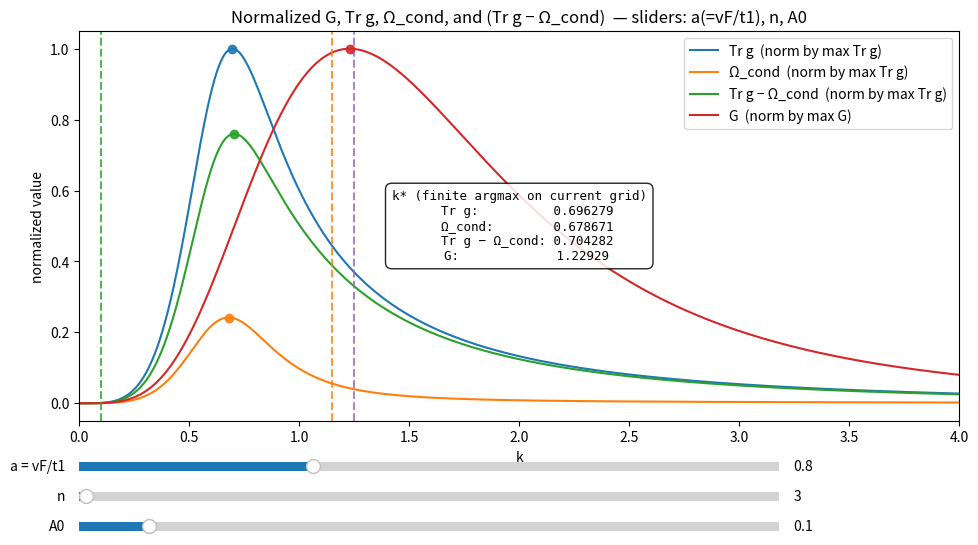

This chart was generated by the following Python code:
import numpy as np
import matplotlib.pyplot as plt
from matplotlib.widgets import Slider

# ------------------ constants you can tweak ------------------
t1 = 355.16
V  = 60.0
# -------------------------------------------------------------

def N_of_x(x, a, n, eps=1e-8):
    ax = a * x
    ax_abs = np.abs(ax)
    with np.errstate(divide='ignore', invalid='ignore', over='ignore'):
        log_pow = 2.0 * n * np.log(ax_abs)
        pow_term = np.exp(log_pow)        # (|ax|)^(2n)
        num = pow_term - 1.0
        den = (a**2) * (x**2) - 1.0
        N2 = num / den
    # removable limit at ax -> 1: N^2 -> n
    mask = np.isfinite(ax) & (np.abs(ax - 1.0) < eps)
    N2 = np.where(mask, float(n), N2)
    with np.errstate(invalid='ignore'):
        N = np.sqrt(N2)
    return N

def F_of_k(k, a, n):
    N = N_of_x(k, a, n)
    with np.errstate(divide='ignore', invalid='ignore', over='ignore'):
        return - t1 * (a * k)**n / (N**2)

def M_of_k(k, a, n, eps=1e-8):
    ak = a * k
    ak2 = ak**2
    ak2n = ak**(2*n)
    num = (n - 1) * ak**(2*n + 2) + ak2 - n * ak2n
    den = (1.0 - ak2) * (1.0 - ak2n)
    with np.errstate(divide='ignore', invalid='ignore', over='ignore'):
        frac = num / den
    # guard near ak≈1
    mask = np.isfinite(ak) & (np.abs(ak - 1.0) < eps)
    if np.any(mask):
        delta = 1e-6
        akp = ak + np.sign(ak - 1.0) * delta
        num_p = (n - 1) * akp**(2*n + 2) + akp**2 - n * akp**(2*n)
        den_p = (1.0 - akp**2) * (1.0 - akp**(2*n))
        frac_p = num_p / den_p
        frac = np.where(mask, frac_p, frac)
    return V * ( -(n - 1)/2.0 + frac )

def finite_diff(y, x):
    y = np.asarray(y, float); x = np.asarray(x, float)
    dy = np.empty_like(y)
    dy[0]  = (y[1]  - y[0])  / (x[1]  - x[0])
    dy[-1] = (y[-1] - y[-2]) / (x[-1] - x[-2])
    dy[1:-1] = (y[2:] - y[:-2]) / (x[2:] - x[:-2])
    return dy

def trace_g(k, a, n):
    F = F_of_k(k, a, n)
    M = M_of_k(k, a, n)
    D2 = F*F + M*M
    Fp = finite_diff(F, k)
    Mp = finite_diff(M, k)
    Q  = M*Fp - F*Mp
    with np.errstate(divide='ignore', invalid='ignore'):
        Tr = (Q**2) / (D2**2) + (n**2 / (k**2)) * (F**2 / D2)
    Tr[~np.isfinite(Tr)] = np.nan
    return Tr, F, Q, np.sqrt(D2)

def berry_conduction(k, F, Q, D, n):
    with np.errstate(divide='ignore', invalid='ignore'):
        Om = - (n / (2.0 * k)) * (F * Q) / (D**3)
    Om[~np.isfinite(Om)] = np.nan
    return Om

def G_of_k(k, a, n, A0):
    x = k + A0
    N = N_of_x(x, a, n)
    with np.errstate(divide='ignore', invalid='ignore', over='ignore'):
        G = (t1**2) * (a**(2*n)) * (n**2) * (A0**2) * (k**(2*(n-1))) / (N**4)
    G[~np.isfinite(G)] = np.nan
    return G

def safe_argmax_k(k, y):
    y = np.asarray(y, float)
    finite = np.isfinite(y)
    if not np.any(finite):
        return np.nan, np.nan
    kf, yf = k[finite], y[finite]
    idx = np.nanargmax(yf)
    return kf[idx], yf[idx]

def normalize_by(value, y):
    if not np.isfinite(value) or value == 0.0:
        return np.zeros_like(y, dtype=float)
    return y / value

def finite_max(y):
    finite = np.isfinite(y)
    return np.nanmax(y[finite]) if np.any(finite) else np.nan

def make_k_grid(a, A0, num=2500):
    """Force k to [0.4, 4]; return grid and asymptote locations."""
    k_min, k_max = 0.0, 4.0
    k = np.linspace(k_min, k_max, num)
    inv_a = 1.0 / max(a, 1e-12)
    return k, inv_a, (inv_a - A0), A0

# -------- initial slider values --------
a0, n0, A00 = 0.8, 3, 0.10
# ---------------------------------------

# Initial data
k, k_eq0, k_bd0, k_A00 = make_k_grid(a0, A00)
Tr0, F0, Q0, D0 = trace_g(k, a0, n0)
Om0 = berry_conduction(k, F0, Q0, D0, n0)
Df0 = Tr0 - Om0
G0  = G_of_k(k, a0, n0, A00)

Tr0_max = finite_max(Tr0)
G0_max  = finite_max(G0)

# Normalize (G uses its own max; the other three use Tr max)
Trn0 = normalize_by(Tr0_max, Tr0)
Omn0 = normalize_by(Tr0_max, Om0)
Dfn0 = normalize_by(Tr0_max, Df0)
Gn0  = normalize_by(G0_max,  G0)

fig, ax = plt.subplots(figsize=(10, 6))
plt.subplots_adjust(left=0.10, right=0.98, top=0.90, bottom=0.25)

(line_Tr,) = ax.plot(k, Trn0, label="Tr g  (norm by max Tr g)")
(line_Om,) = ax.plot(k, Omn0, label="Ω_cond  (norm by max Tr g)")
(line_Df,) = ax.plot(k, Dfn0, label="Tr g − Ω_cond  (norm by max Tr g)")
(line_G, ) = ax.plot(k, Gn0,  label="G  (norm by max G)")

ax.set_xlabel("k")
ax.set_ylabel("normalized value")
ax.set_title("Normalized G, Tr g, Ω_cond, and (Tr g − Ω_cond)  — sliders: a(=vF/t1), n, A0")
ax.legend(loc="best")

# Fixed x-range
ax.set_xlim(0.0, 4.0)

# Asymptote lines (only shown if they lie in [0.4, 4.0])
def in_range(x): 
    return np.isfinite(x) and (0.0 <= x <= 4.0)

v_A0 = ax.axvline(k_A00, linestyle="--", alpha=0.8, color="tab:green")  if in_range(k_A00) else ax.axvline(0, visible=False)
v_bd = ax.axvline(k_bd0, linestyle="--", alpha=0.8, color="tab:orange") if in_range(k_bd0) else ax.axvline(0, visible=False)
v_eq = ax.axvline(k_eq0, linestyle="--", alpha=0.8, color="tab:purple") if in_range(k_eq0) else ax.axvline(0, visible=False)

# Dot markers at maxima (finite)
dot_Tr,  = ax.plot([], [], 'o', ms=6, alpha=0.9, color=line_Tr.get_color())
dot_Om,  = ax.plot([], [], 'o', ms=6, alpha=0.9, color=line_Om.get_color())
dot_Df,  = ax.plot([], [], 'o', ms=6, alpha=0.9, color=line_Df.get_color())
dot_G,   = ax.plot([], [], 'o', ms=6, alpha=0.9, color=line_G.get_color())

# Textbox centered in the plot
textbox = ax.text(
    0.5, 0.5, "", transform=ax.transAxes,
    ha="center", va="center", fontsize=9, family="monospace",
    bbox=dict(boxstyle="round,pad=0.5", facecolor="white", alpha=0.85)
)

def update_text_and_dots(k_vals, y_vals, y_norms):
    (k_Tr, k_Om, k_Df, k_G) = k_vals
    (y_Tr, y_Om, y_Df, y_G) = y_vals      # raw (unnormalized) maxima values
    (yn_Tr, yn_Om, yn_Df, yn_G) = y_norms # what’s plotted

    def put(dot, k0, y0):
        if np.isfinite(k0) and np.isfinite(y0):
            dot.set_data([k0], [y0])
            dot.set_visible(True)
        else:
            dot.set_visible(False)

    put(dot_Tr, k_Tr, yn_Tr)
    put(dot_Om, k_Om, yn_Om)
    put(dot_Df, k_Df, yn_Df)
    put(dot_G,  k_G,  yn_G)

    def fmt(x): return "N/A" if (x is None or not np.isfinite(x)) else f"{x:.6g}"
    textbox.set_text(
        "k* (finite argmax on current grid)\n"
        f"  Tr g:          {fmt(k_Tr)}\n"
        f"  Ω_cond:        {fmt(k_Om)}\n"
        f"  Tr g − Ω_cond: {fmt(k_Df)}\n"
        f"  G:             {fmt(k_G)}"
    )

# Initial maxima display
k_Tr0, y_Tr0 = safe_argmax_k(k, Tr0)
k_Om0, y_Om0 = safe_argmax_k(k, Om0)
k_Df0, y_Df0 = safe_argmax_k(k, Df0)
k_G0,  y_G0  = safe_argmax_k(k, G0)
update_text_and_dots(
    (k_Tr0, k_Om0, k_Df0, k_G0),
    (y_Tr0, y_Om0, y_Df0, y_G0),
    (normalize_by(Tr0_max, y_Tr0),
     normalize_by(Tr0_max, y_Om0),
     normalize_by(Tr0_max, y_Df0),
     normalize_by(G0_max,  y_G0))
)

# Sliders
ax_a  = plt.axes([0.10, 0.16, 0.70, 0.03])
ax_n  = plt.axes([0.10, 0.11, 0.70, 0.03])
ax_A0 = plt.axes([0.10, 0.06, 0.70, 0.03])

s_a  = Slider(ax_a,  "a = vF/t1", valmin=0.2, valmax=2.0,  valinit=a0,  valstep=0.01)
s_n  = Slider(ax_n,  "n",         valmin=1,   valmax=200,   valinit=n0,  valstep=1)
s_A0 = Slider(ax_A0, "A0",        valmin=0.0, valmax=1.00, valinit=A00, valstep=0.01)

def update(_):
    a  = float(s_a.val)
    n  = int(s_n.val)
    A0 = float(s_A0.val)

    # Fixed grid in [0.4, 4]
    k_new, k_eq, k_bd, k_A0 = make_k_grid(a, A0)

    # Curves
    Tr, F, Q, D = trace_g(k_new, a, n)
    Om = berry_conduction(k_new, F, Q, D, n)
    Df = Tr - Om
    G  = G_of_k(k_new, a, n, A0)

    # Normalization bases
    Tr_max = finite_max(Tr)
    G_max  = finite_max(G)

    # Normalize
    Trn = normalize_by(Tr_max, Tr)
    Omn = normalize_by(Tr_max, Om)
    Dfn = normalize_by(Tr_max, Df)
    Gn  = normalize_by(G_max,  G)

    # Update lines
    line_Tr.set_xdata(k_new); line_Tr.set_ydata(Trn)
    line_Om.set_xdata(k_new); line_Om.set_ydata(Omn)
    line_Df.set_xdata(k_new); line_Df.set_ydata(Dfn)
    line_G.set_xdata(k_new);  line_G.set_ydata(Gn)

    # Update asymptotes (only show if within [0.4, 4])
    def set_vline(vline, x):
        if np.isfinite(x) and (0.0 <= x <= 4.0):
            vline.set_xdata([x, x]); vline.set_visible(True)
        else:
            vline.set_visible(False)
    set_vline(v_A0, k_A0)
    set_vline(v_bd, k_bd)
    set_vline(v_eq, k_eq)

    # Keep fixed x-range; autoscale y
    # !
    ax.set_xlim(0.0, 4.0)
    ax.relim(); ax.autoscale_view()

    # Maxima (k*)
    k_Tr, y_Tr = safe_argmax_k(k_new, Tr)
    k_Om, y_Om = safe_argmax_k(k_new, Om)
    k_Df, y_Df = safe_argmax_k(k_new, Df)
    k_G,  y_G  = safe_argmax_k(k_new, G)

    update_text_and_dots(
        (k_Tr, k_Om, k_Df, k_G),
        (y_Tr, y_Om, y_Df, y_G),
        (normalize_by(Tr_max, y_Tr),
         normalize_by(Tr_max, y_Om),
         normalize_by(Tr_max, y_Df),
         normalize_by(G_max,  y_G))
    )

    print(f"[a={a:.3g}, n={n}, A0={A0:.3g}] "
          f"k* Tr g={k_Tr:.6g} | k* Ω={k_Om:.6g} | k* (Tr−Ω)={k_Df:.6g} | k* G={k_G:.6g}")

    fig.canvas.draw_idle()

s_a.on_changed(update)
s_n.on_changed(update)
s_A0.on_changed(update)

plt.show()
